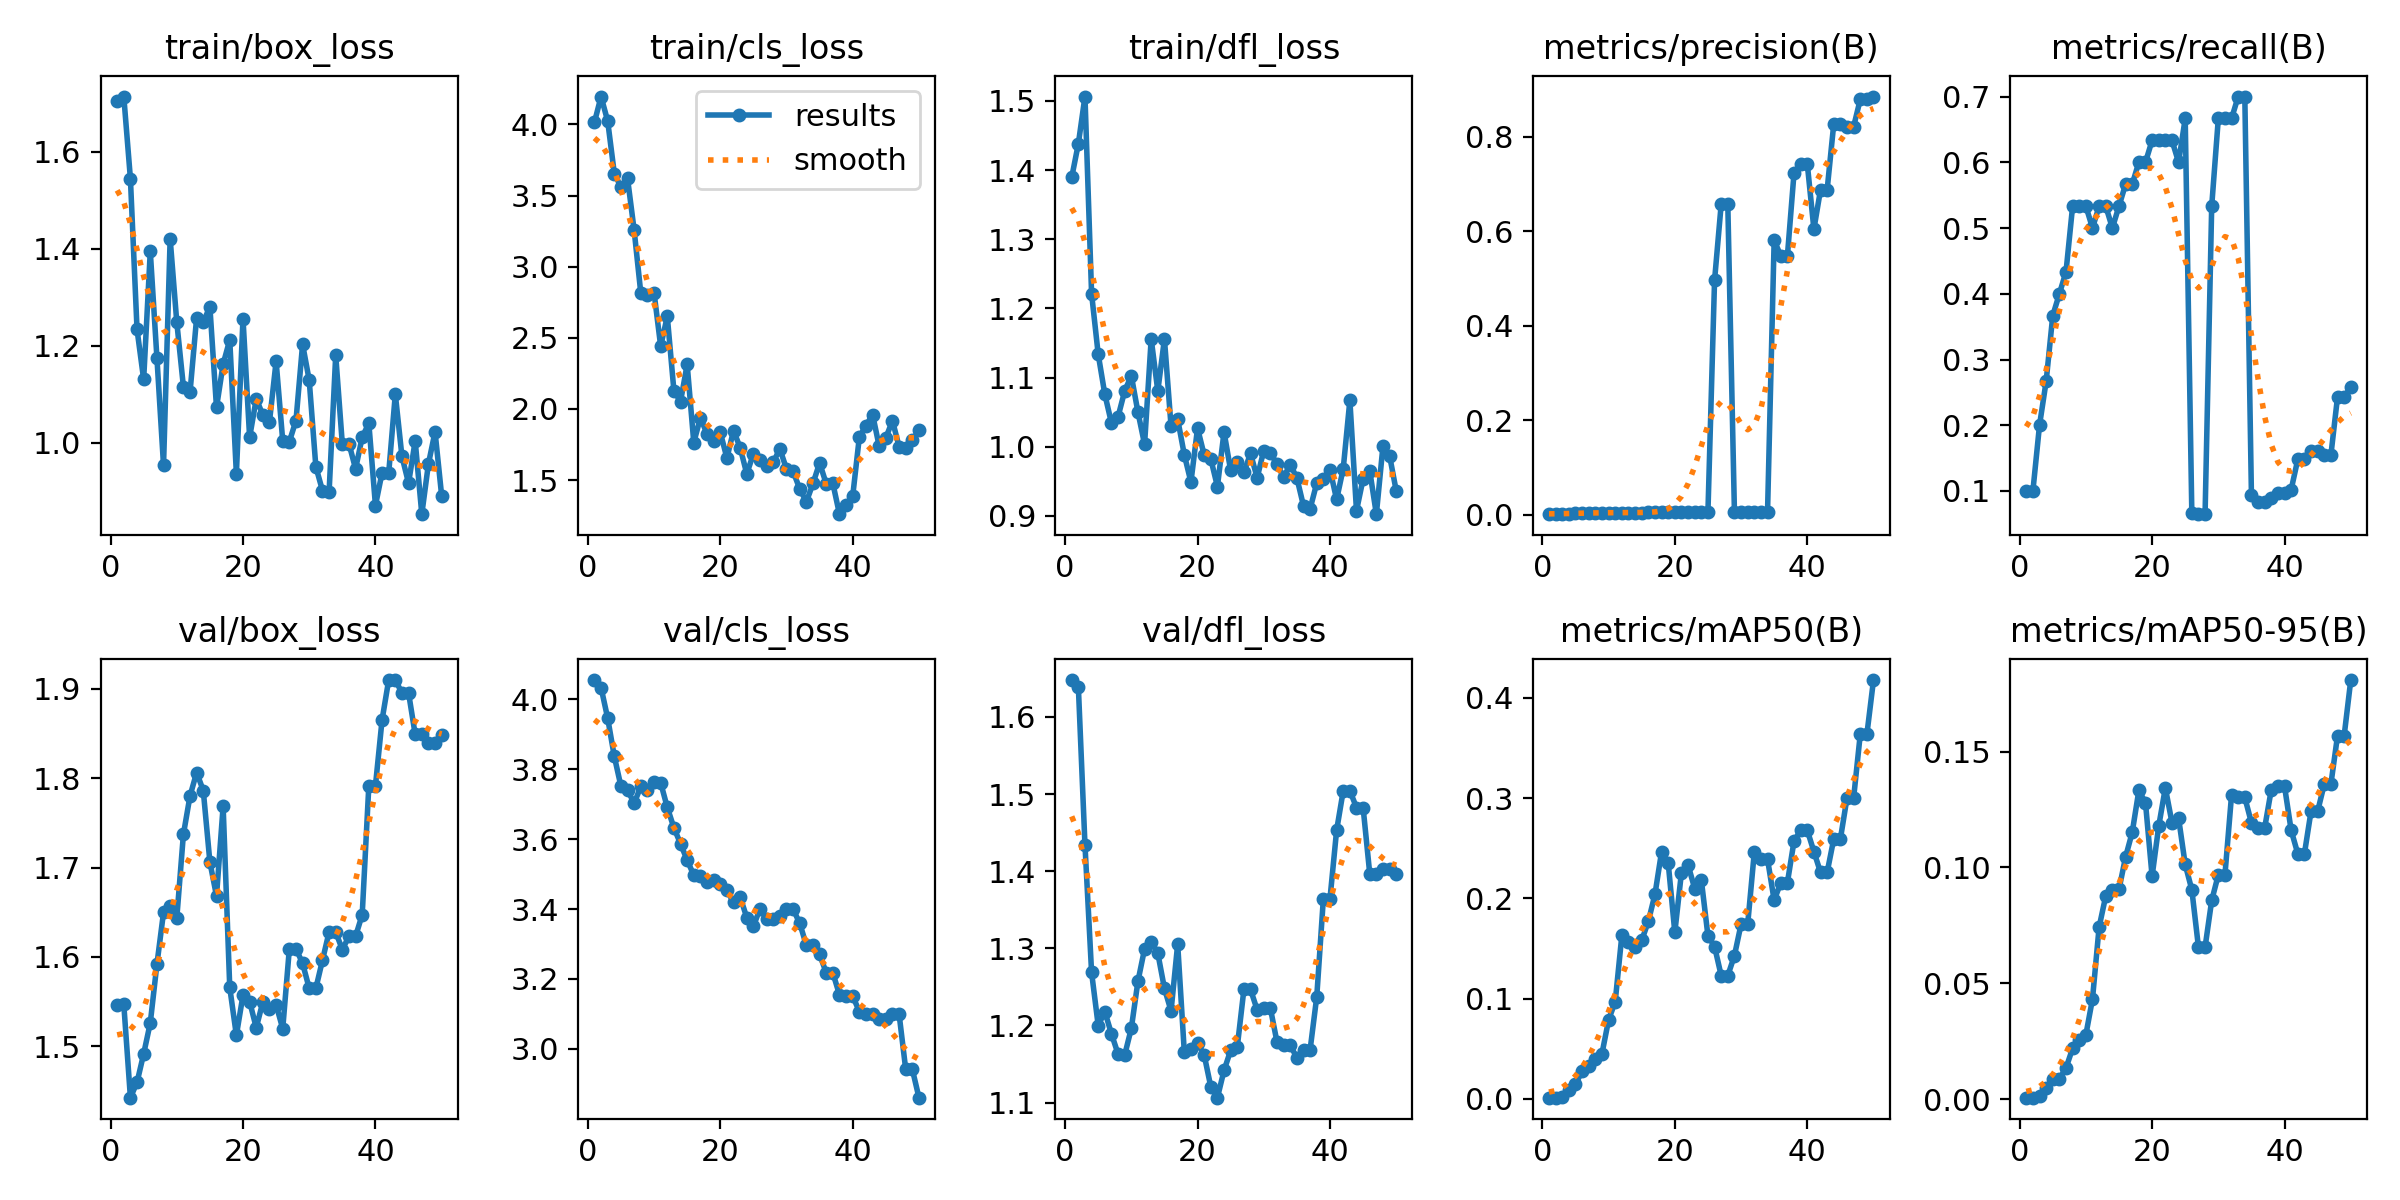

The table this chart was drawn from, first rows:
epoch, time, train/box_loss, train/cls_loss, train/dfl_loss, metrics/precision(B), metrics/recall(B), metrics/mAP50(B), metrics/mAP50-95(B), val/box_loss, val/cls_loss, val/dfl_loss, lr/pg0, lr/pg1, lr/pg2
1, 8.116, 1.706, 4.015, 1.389, 0.00077, 0.1, 0.00107, 0.0006, 1.546, 4.054, 1.648, 2e-05, 2e-05, 2e-05
2, 8.755, 1.714, 4.196, 1.438, 0.00077, 0.1, 0.00114, 0.00064, 1.547, 4.033, 1.64, 5.8812e-05, 5.8812e-05, 5.8812e-05
3, 9.376, 1.545, 4.024, 1.506, 0.00154, 0.2, 0.00182, 0.00122, 1.442, 3.945, 1.434, 9.604e-05, 9.604e-05, 9.604e-05
4, 10.06, 1.234, 3.655, 1.221, 0.00205, 0.2667, 0.00866, 0.00499, 1.46, 3.836, 1.269, 0.0001317, 0.0001317, 0.0001317
5, 10.71, 1.131, 3.56, 1.134, 0.00282, 0.3667, 0.01472, 0.00859, 1.491, 3.751, 1.2, 0.0001657, 0.0001657, 0.0001657
6, 11.39, 1.395, 3.62, 1.076, 0.00308, 0.4, 0.02719, 0.00873, 1.526, 3.74, 1.218, 0.0001982, 0.0001982, 0.0001982
7, 12.06, 1.176, 3.255, 1.034, 0.00333, 0.4333, 0.03261, 0.01342, 1.592, 3.702, 1.189, 0.0002291, 0.0002291, 0.0002291
8, 12.74, 0.9537, 2.814, 1.043, 0.0041, 0.5333, 0.0398, 0.02191, 1.65, 3.75, 1.163, 0.0002584, 0.0002584, 0.0002584
9, 13.37, 1.421, 2.803, 1.081, 0.0041, 0.5333, 0.04496, 0.0255, 1.657, 3.74, 1.162, 0.0002861, 0.0002861, 0.0002861
10, 14.01, 1.249, 2.818, 1.103, 0.0041, 0.5333, 0.07867, 0.02776, 1.643, 3.764, 1.196, 0.0003123, 0.0003123, 0.0003123
11, 14.65, 1.116, 2.441, 1.05, 0.00385, 0.5, 0.09695, 0.04325, 1.737, 3.761, 1.257, 0.0003368, 0.0003368, 0.0003368
12, 15.31, 1.104, 2.65, 1.003, 0.0041, 0.5333, 0.1629, 0.07426, 1.78, 3.69, 1.299, 0.0003598, 0.0003598, 0.0003598
13, 15.95, 1.258, 2.127, 1.156, 0.0041, 0.5333, 0.1562, 0.08768, 1.806, 3.632, 1.309, 0.0003812, 0.0003812, 0.0003812
14, 16.6, 1.249, 2.052, 1.081, 0.00385, 0.5, 0.1513, 0.09044, 1.786, 3.587, 1.294, 0.000401, 0.000401, 0.000401
15, 17.24, 1.281, 2.313, 1.156, 0.0041, 0.5333, 0.158, 0.09055, 1.706, 3.54, 1.248, 0.0004192, 0.0004192, 0.0004192
16, 17.89, 1.073, 1.764, 1.029, 0.00436, 0.5667, 0.177, 0.1046, 1.668, 3.497, 1.219, 0.0004359, 0.0004359, 0.0004359
17, 18.53, 1.162, 1.937, 1.04, 0.00436, 0.5667, 0.2039, 0.1152, 1.769, 3.495, 1.305, 0.0004509, 0.0004509, 0.0004509
18, 19.17, 1.212, 1.825, 0.9885, 0.00462, 0.6, 0.2465, 0.1333, 1.566, 3.477, 1.165, 0.0004644, 0.0004644, 0.0004644
19, 19.83, 0.9363, 1.777, 0.9489, 0.00462, 0.6, 0.2352, 0.128, 1.512, 3.482, 1.17, 0.0004763, 0.0004763, 0.0004763
20, 20.46, 1.256, 1.836, 1.027, 0.00487, 0.6333, 0.166, 0.0962, 1.557, 3.47, 1.177, 0.0004866, 0.0004866, 0.0004866
21, 21.12, 1.012, 1.655, 0.9881, 0.00487, 0.6333, 0.2256, 0.1178, 1.55, 3.453, 1.162, 0.0004953, 0.0004953, 0.0004953
22, 21.78, 1.091, 1.847, 0.9823, 0.00487, 0.6333, 0.2333, 0.1344, 1.521, 3.419, 1.12, 0.0005024, 0.0005024, 0.0005024
23, 22.43, 1.058, 1.728, 0.9425, 0.00487, 0.6333, 0.2098, 0.1194, 1.55, 3.434, 1.106, 0.000508, 0.000508, 0.000508
24, 23.06, 1.044, 1.544, 1.021, 0.00462, 0.6, 0.2184, 0.1213, 1.542, 3.376, 1.142, 0.0005119, 0.0005119, 0.0005119
25, 23.71, 1.168, 1.684, 0.9657, 0.00513, 0.6667, 0.1627, 0.1013, 1.546, 3.35, 1.168, 0.0005143, 0.0005143, 0.0005143
26, 24.37, 1.004, 1.641, 0.9773, 0.4959, 0.06585, 0.1519, 0.09037, 1.52, 3.401, 1.172, 0.0005151, 0.0005151, 0.0005151
27, 25.04, 1.003, 1.6, 0.963, 0.6569, 0.06472, 0.1229, 0.06559, 1.609, 3.37, 1.247, 0.0005143, 0.0005143, 0.0005143
28, 25.67, 1.046, 1.626, 0.9903, 0.6569, 0.06472, 0.1229, 0.06559, 1.609, 3.37, 1.247, 0.0005119, 0.0005119, 0.0005119
29, 26.31, 1.203, 1.719, 0.9552, 0.00622, 0.5333, 0.1428, 0.08576, 1.593, 3.38, 1.22, 0.000508, 0.000508, 0.000508
30, 26.99, 1.129, 1.577, 0.9945, 0.00513, 0.6667, 0.174, 0.09686, 1.565, 3.4, 1.222, 0.0005024, 0.0005024, 0.0005024
31, 27.61, 0.9509, 1.56, 0.9914, 0.00513, 0.6667, 0.174, 0.09686, 1.565, 3.4, 1.222, 0.0004953, 0.0004953, 0.0004953
32, 28.25, 0.9016, 1.438, 0.9746, 0.00513, 0.6667, 0.2458, 0.1313, 1.596, 3.359, 1.178, 0.0004866, 0.0004866, 0.0004866
33, 28.92, 0.8984, 1.347, 0.9562, 0.00538, 0.7, 0.239, 0.1303, 1.628, 3.296, 1.174, 0.0004763, 0.0004763, 0.0004763
34, 29.59, 1.181, 1.476, 0.9742, 0.00538, 0.7, 0.239, 0.1303, 1.628, 3.296, 1.174, 0.0004644, 0.0004644, 0.0004644
35, 30.28, 0.9972, 1.621, 0.9549, 0.5811, 0.09371, 0.198, 0.1193, 1.608, 3.271, 1.158, 0.000451, 0.000451, 0.000451
36, 30.94, 0.9984, 1.474, 0.9144, 0.5476, 0.08254, 0.2157, 0.1171, 1.623, 3.218, 1.169, 0.0004359, 0.0004359, 0.0004359
37, 31.55, 0.9466, 1.476, 0.9104, 0.5476, 0.08254, 0.2157, 0.1171, 1.623, 3.218, 1.169, 0.0004193, 0.0004193, 0.0004193
38, 32.17, 1.012, 1.26, 0.9475, 0.7233, 0.08931, 0.2571, 0.1336, 1.647, 3.155, 1.237, 0.0004011, 0.0004011, 0.0004011
39, 32.86, 1.04, 1.323, 0.9531, 0.7428, 0.09711, 0.2679, 0.135, 1.792, 3.151, 1.365, 0.0003813, 0.0003813, 0.0003813
40, 33.5, 0.8708, 1.388, 0.967, 0.7428, 0.09711, 0.2679, 0.135, 1.792, 3.151, 1.365, 0.0003599, 0.0003599, 0.0003599
41, 41.71, 0.9385, 1.803, 0.9237, 0.6043, 0.1021, 0.2466, 0.116, 1.865, 3.107, 1.453, 0.000337, 0.000337, 0.000337
42, 42.36, 0.9375, 1.882, 0.9685, 0.6877, 0.1481, 0.2259, 0.1059, 1.91, 3.099, 1.504, 0.0003124, 0.0003124, 0.0003124
43, 42.97, 1.1, 1.961, 1.067, 0.6877, 0.1481, 0.2259, 0.1059, 1.91, 3.099, 1.504, 0.0002863, 0.0002863, 0.0002863
44, 43.62, 0.9722, 1.736, 0.9075, 0.8271, 0.1605, 0.2592, 0.1243, 1.896, 3.086, 1.483, 0.0002586, 0.0002586, 0.0002586
45, 44.22, 0.9169, 1.796, 0.9535, 0.8271, 0.1605, 0.2592, 0.1243, 1.896, 3.086, 1.483, 0.0002293, 0.0002293, 0.0002293
46, 44.85, 1.004, 1.918, 0.9653, 0.8215, 0.1548, 0.3002, 0.136, 1.849, 3.1, 1.397, 0.0001984, 0.0001984, 0.0001984
47, 45.46, 0.8529, 1.735, 0.9025, 0.8215, 0.1548, 0.3002, 0.136, 1.849, 3.1, 1.397, 0.0001659, 0.0001659, 0.0001659
48, 46.12, 0.9567, 1.726, 1.001, 0.879, 0.2429, 0.3636, 0.1569, 1.84, 2.942, 1.403, 0.0001319, 0.0001319, 0.0001319
49, 46.75, 1.023, 1.778, 0.9869, 0.879, 0.2429, 0.3636, 0.1569, 1.84, 2.942, 1.403, 9.6224e-05, 9.6224e-05, 9.6224e-05
50, 47.4, 0.8905, 1.85, 0.9362, 0.8851, 0.2577, 0.4178, 0.1809, 1.848, 2.861, 1.396, 5.9004e-05, 5.9004e-05, 5.9004e-05
